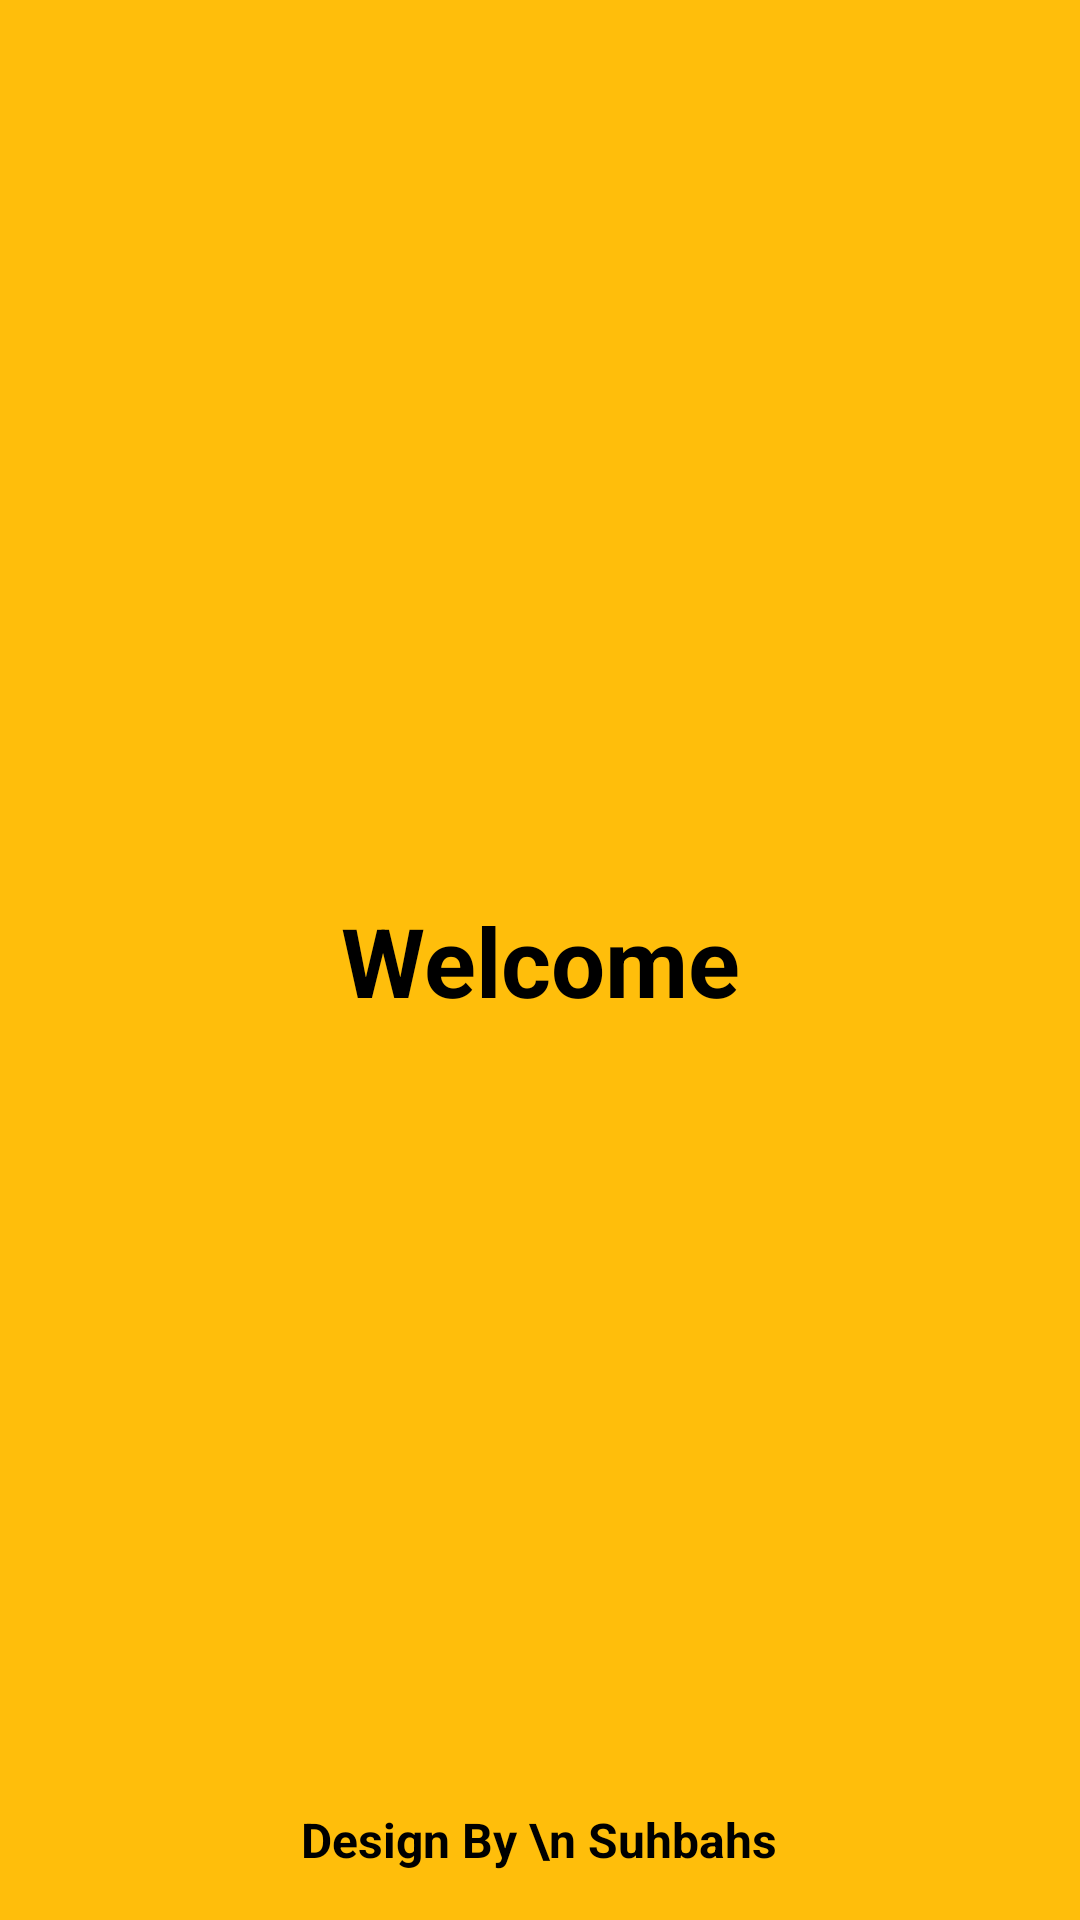

This screen was rendered from an Android layout file. Write that file and the resources it references.
<!-- AndroidManifest.xml: application theme Theme.DailyManagementApp -->
<!-- res/layout/fragment_splash.xml -->
<?xml version="1.0" encoding="utf-8"?>
<androidx.constraintlayout.widget.ConstraintLayout xmlns:android="http://schemas.android.com/apk/res/android"
    xmlns:app="http://schemas.android.com/apk/res-auto"
    xmlns:tools="http://schemas.android.com/tools"
    android:id="@+id/frameLayout"
    android:layout_width="match_parent"
    android:layout_height="match_parent"
    android:background="#ffbe0b"
    tools:context=".authFragments.SplashFragment">


    <TextView
        android:id="@+id/textView"
        android:layout_width="wrap_content"
        android:layout_height="wrap_content"
        android:text="@string/welcome"
        android:textColor="@color/fixed_black"
        android:textSize="32sp"
        android:textStyle="bold"
        app:layout_constraintBottom_toBottomOf="parent"
        app:layout_constraintEnd_toEndOf="parent"
        app:layout_constraintStart_toStartOf="parent"
        app:layout_constraintTop_toTopOf="parent" />

    <TextView
        android:id="@+id/textView2"
        android:layout_width="wrap_content"
        android:layout_height="wrap_content"
        android:layout_marginBottom="16dp"
        android:text="Design By \n Suhbahs"
        android:textColor="@color/fixed_black"
        android:textSize="16sp"
        android:textStyle="bold"
        app:layout_constraintBottom_toBottomOf="parent"
        app:layout_constraintEnd_toEndOf="parent"
        app:layout_constraintHorizontal_bias="0.498"
        app:layout_constraintStart_toStartOf="parent" />
</androidx.constraintlayout.widget.ConstraintLayout>
<!-- resources referenced by this layout -->
<resources>
  <color name="fixed_black">#000000</color>
  <string name="welcome">Welcome</string>
  <style name="Theme.DailyManagementApp" parent="Base.Theme.DailyManagementApp" />
  <style name="Base.Theme.DailyManagementApp" parent="Theme.Material3.DayNight.NoActionBar">
          
          
      </style>
</resources>
